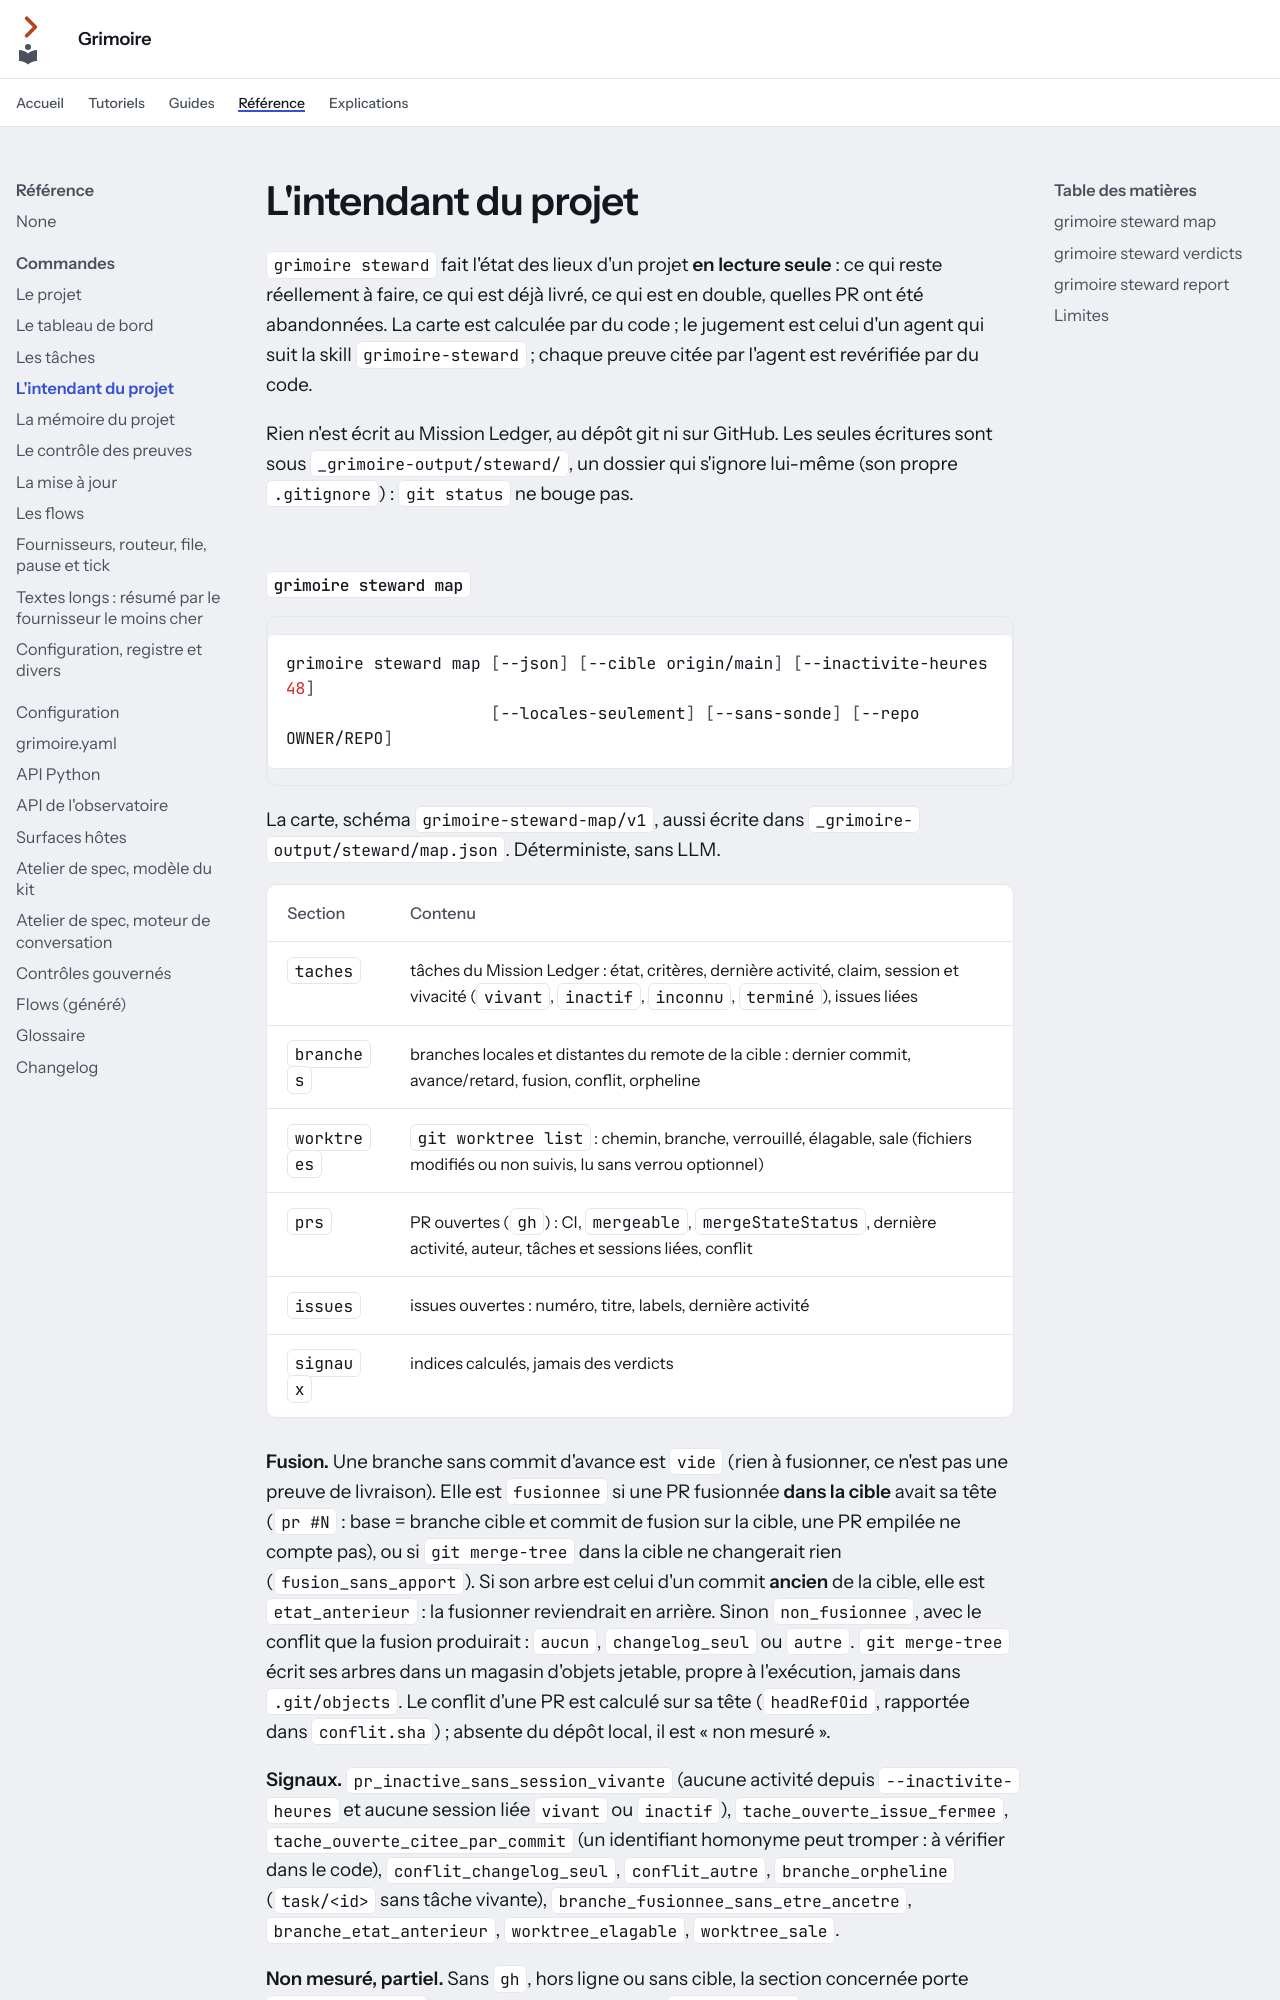

repository: Guilhem-Bonnet/Grimoire-kit · page: reference/cli/intendant/index.html · generator: mkdocs

---
audience: référence
---

# L'intendant du projet

`grimoire steward` fait l'état des lieux d'un projet **en lecture seule** :
ce qui reste réellement à faire, ce qui est déjà livré, ce qui est en double,
quelles PR ont été abandonnées. La carte est calculée par du code ; le
jugement est celui d'un agent qui suit la skill `grimoire-steward` ; chaque
preuve citée par l'agent est revérifiée par du code.

Rien n'est écrit au Mission Ledger, au dépôt git ni sur GitHub. Les seules
écritures sont sous `_grimoire-output/steward/`, un dossier qui s'ignore
lui-même (son propre `.gitignore`) : `git status` ne bouge pas.
